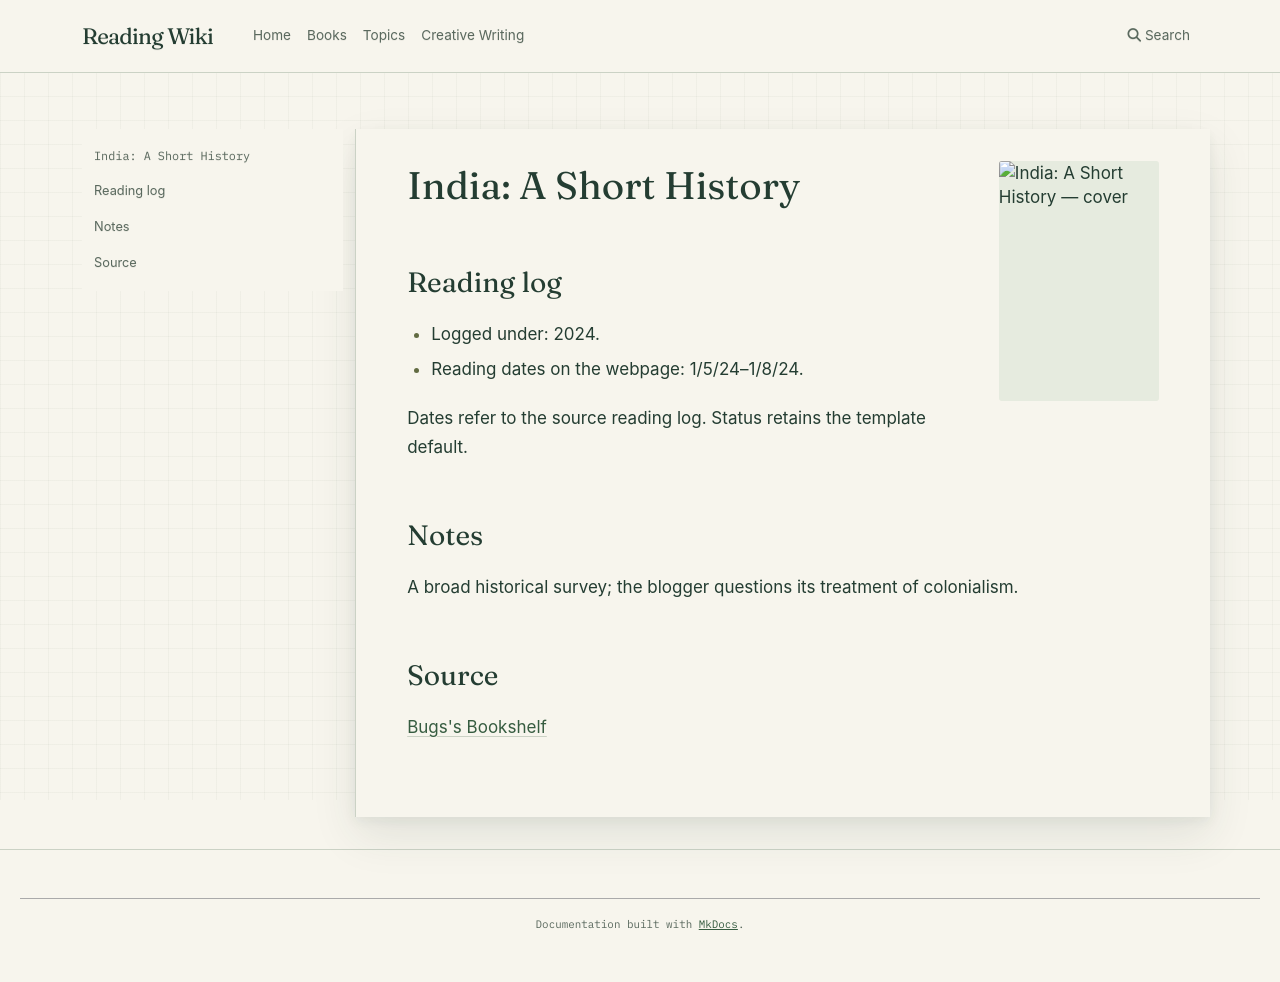

repository: l4valamp/reading-wiki · page: books/India - A Short History/index.html · generator: mkdocs

---
tags:
  - book
  - unfinished-page
author: "Andrew Robinson"
cover image: "https://bugsblog.neocities.org/Bookcovers/indiashorthistory.jpg"
status: To read
date started: 2024-01-05
date ended: 2024-01-08
---
# India: A Short History

## Reading log

- Logged under: 2024.
- Reading dates on the webpage: 1/5/24–1/8/24.

Dates refer to the source reading log. Status retains the template default.

## Notes

A broad historical survey; the blogger questions its treatment of colonialism.

## Source

[Bugs's Bookshelf](https://bugsblog.neocities.org/)
